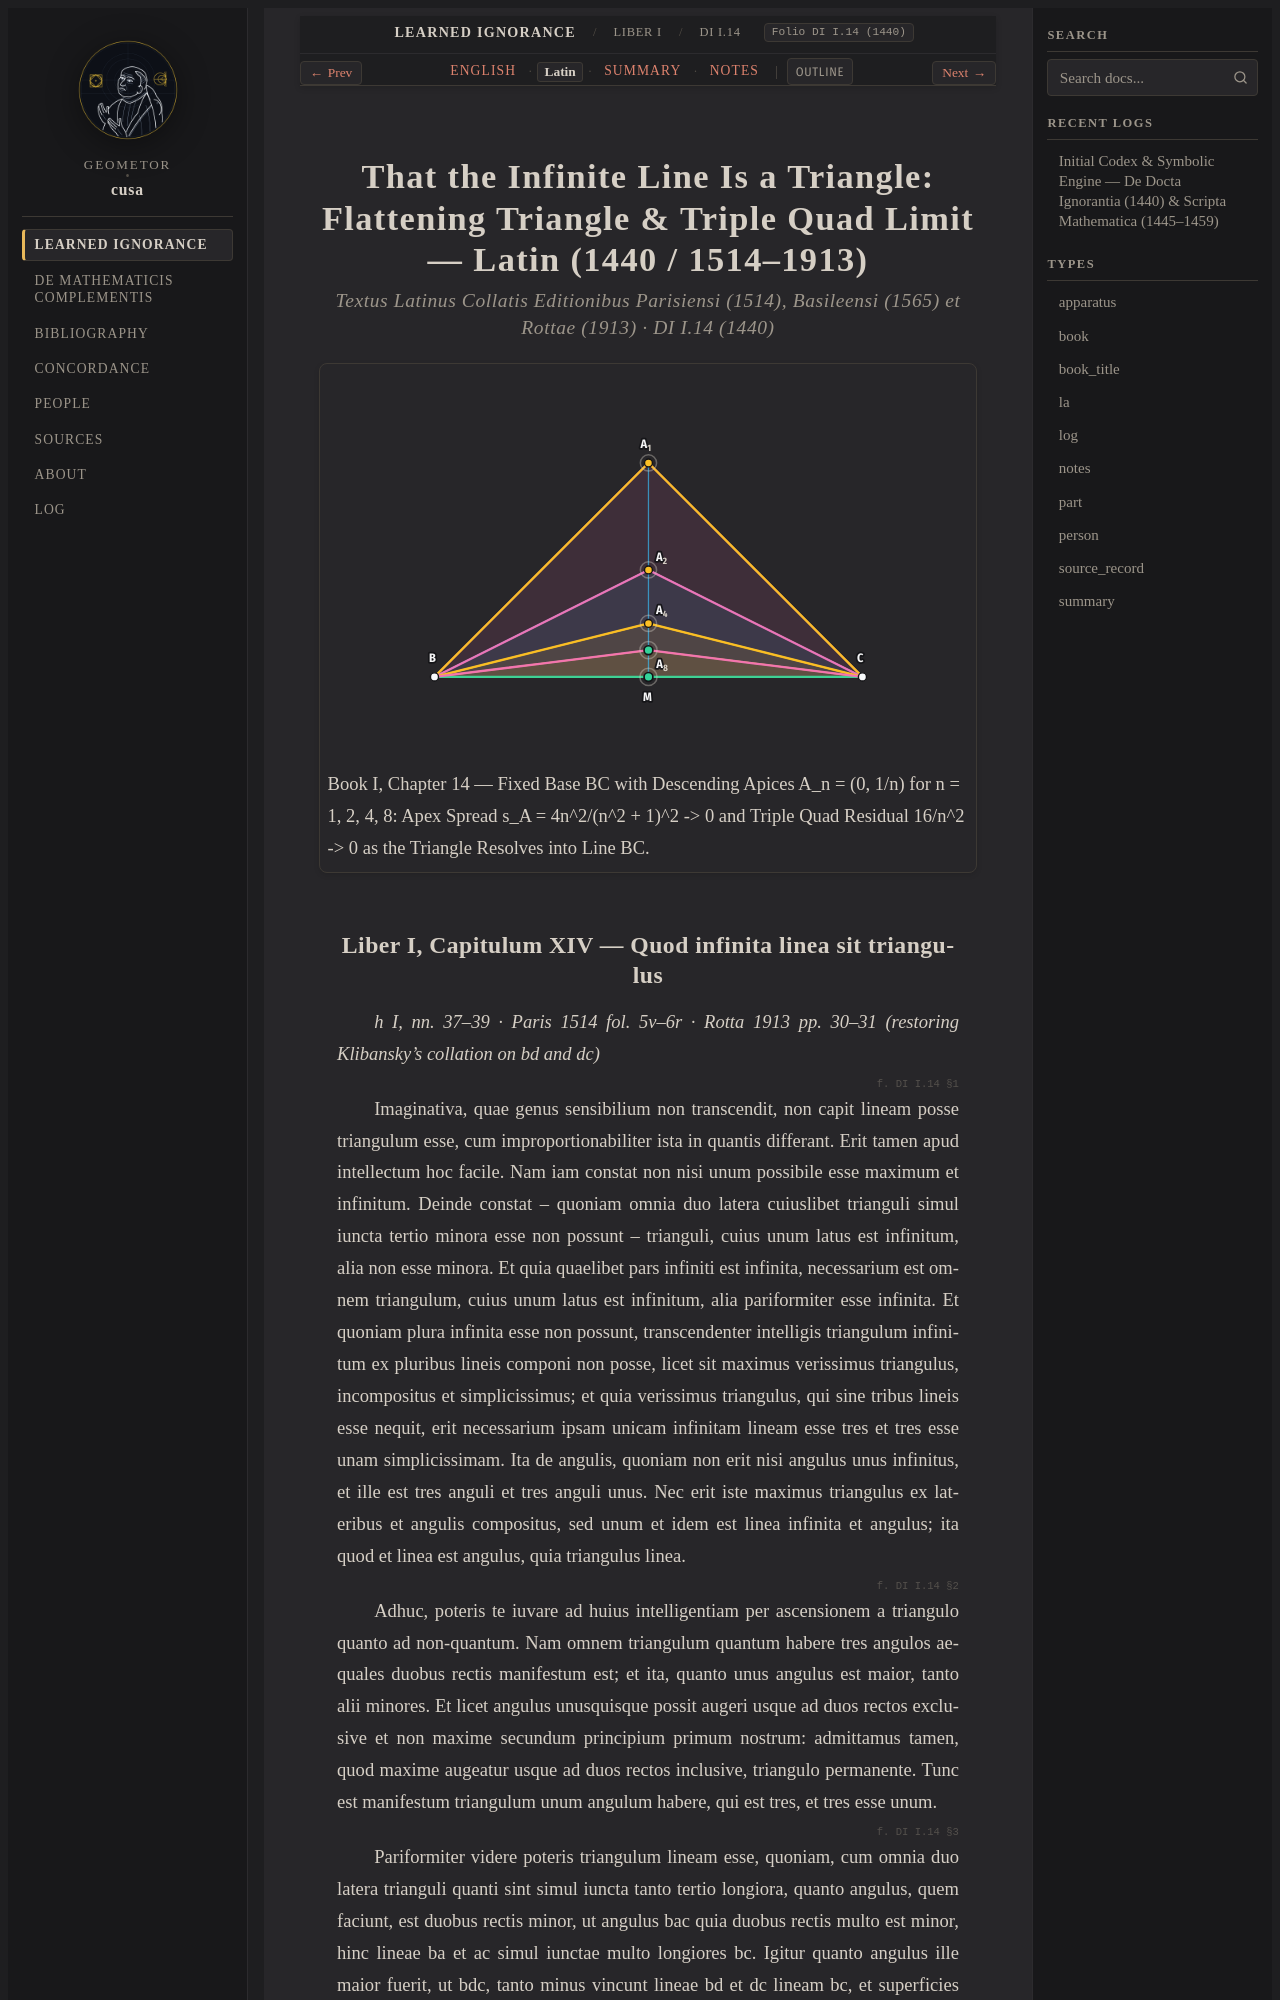

repository: geometor/cusa · page: de_docta_ignorantia/liber_i/cap_14/la.html · generator: sphinx

:order: 90
:layout: book
:type: la
:title: That the Infinite Line Is a Triangle: Flattening Triangle & Triple Quad Limit — Latin (1440 / 1514–1913)
:canonical_id: DI I.14
:original_id: DI I.14
:folio: DI I.14 (1440)
:tracks: English: index | Latin: la | Summary: summary | Notes: notes

.. _cap_14-la:

========================================================================================================
That the Infinite Line Is a Triangle: Flattening Triangle & Triple Quad Limit — Latin (1440 / 1514–1913)
========================================================================================================

.. rubric:: Textus Latinus Collatis Editionibus Parisiensi (1514), Basileensi (1565) et Rottae (1913) · DI I.14 (1440)

.. picture:: /_static/figures/cusa_flattening_triangles.svg
   :alt: That the Infinite Line Is a Triangle: Flattening Triangle & Triple Quad Limit
   :caption: Book I, Chapter 14 — Fixed Base BC with Descending Apices A_n = (0, 1/n) for n = 1, 2, 4, 8: Apex Spread s_A = 4n^2/(n^2 + 1)^2 -> 0 and Triple Quad Residual 16/n^2 -> 0 as the Triangle Resolves into Line BC.

.. _di-bk1-ch14-la:
